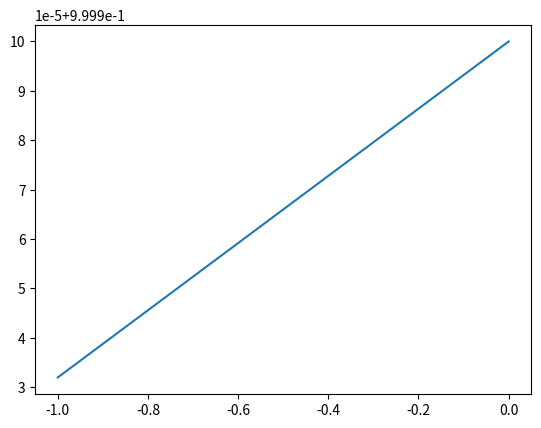

Here is the Python script that generated this plot: (Note: this script raises an exception after producing the figure.)
import matplotlib
matplotlib.use("Agg")
import matplotlib.pyplot as plt
import numpy as np


def RK4(dt, yn, f, *args):

    k1 = dt * f(*args)
    k2 = dt * f(args[0] + k1/2., *args[1:])
    k3 = dt * f(args[0] + k2/2., *args[1:])
    k4 = dt * f(args[0] + k3, *args[1:])

    return yn + k1/6. + k2/3. + k3/3. + k4/6.


def adv_a(a, phi, m2, H0):

    return np.sqrt((0.3*H0)/a + ((a**2)/6.)*(m2*phi**2))


def adv_phi(phi, a, m2, H0):

    adot = adv_a(a, phi, m2, H0)
    return (1/3.) * (a/adot) * m2 * phi


# initial values

dt = -0.00001    # stepsize
a = 1.
phi = 1.
m2 = 10**(-15)
H0 = np.sqrt((1./6.) * (m2/0.7))

alist = [a]
phil = [phi]
t = 0.
tlist = [0.]
k = 1

while a > 0.0001 and k < 100000:

    phi = RK4(dt, phi, adv_phi, phi, a, m2, H0)

    a = RK4(dt, a, adv_a, a, phi, m2, H0)

    t += dt

    tlist.append(t)
    alist.append(a)
#    adotl.append(adot)
#    phil.append(phi)
#    phidotl.append(phidot)

    k += 1


# Make the plots

tar = np.array(tlist)
arr = np.array(alist)

fig = plt.figure()
ax = fig.add_subplot(111)
ax.plot(tar, arr)

fig.savefig("/home/<user>/public_html/quentin/approx_RK4.png")
